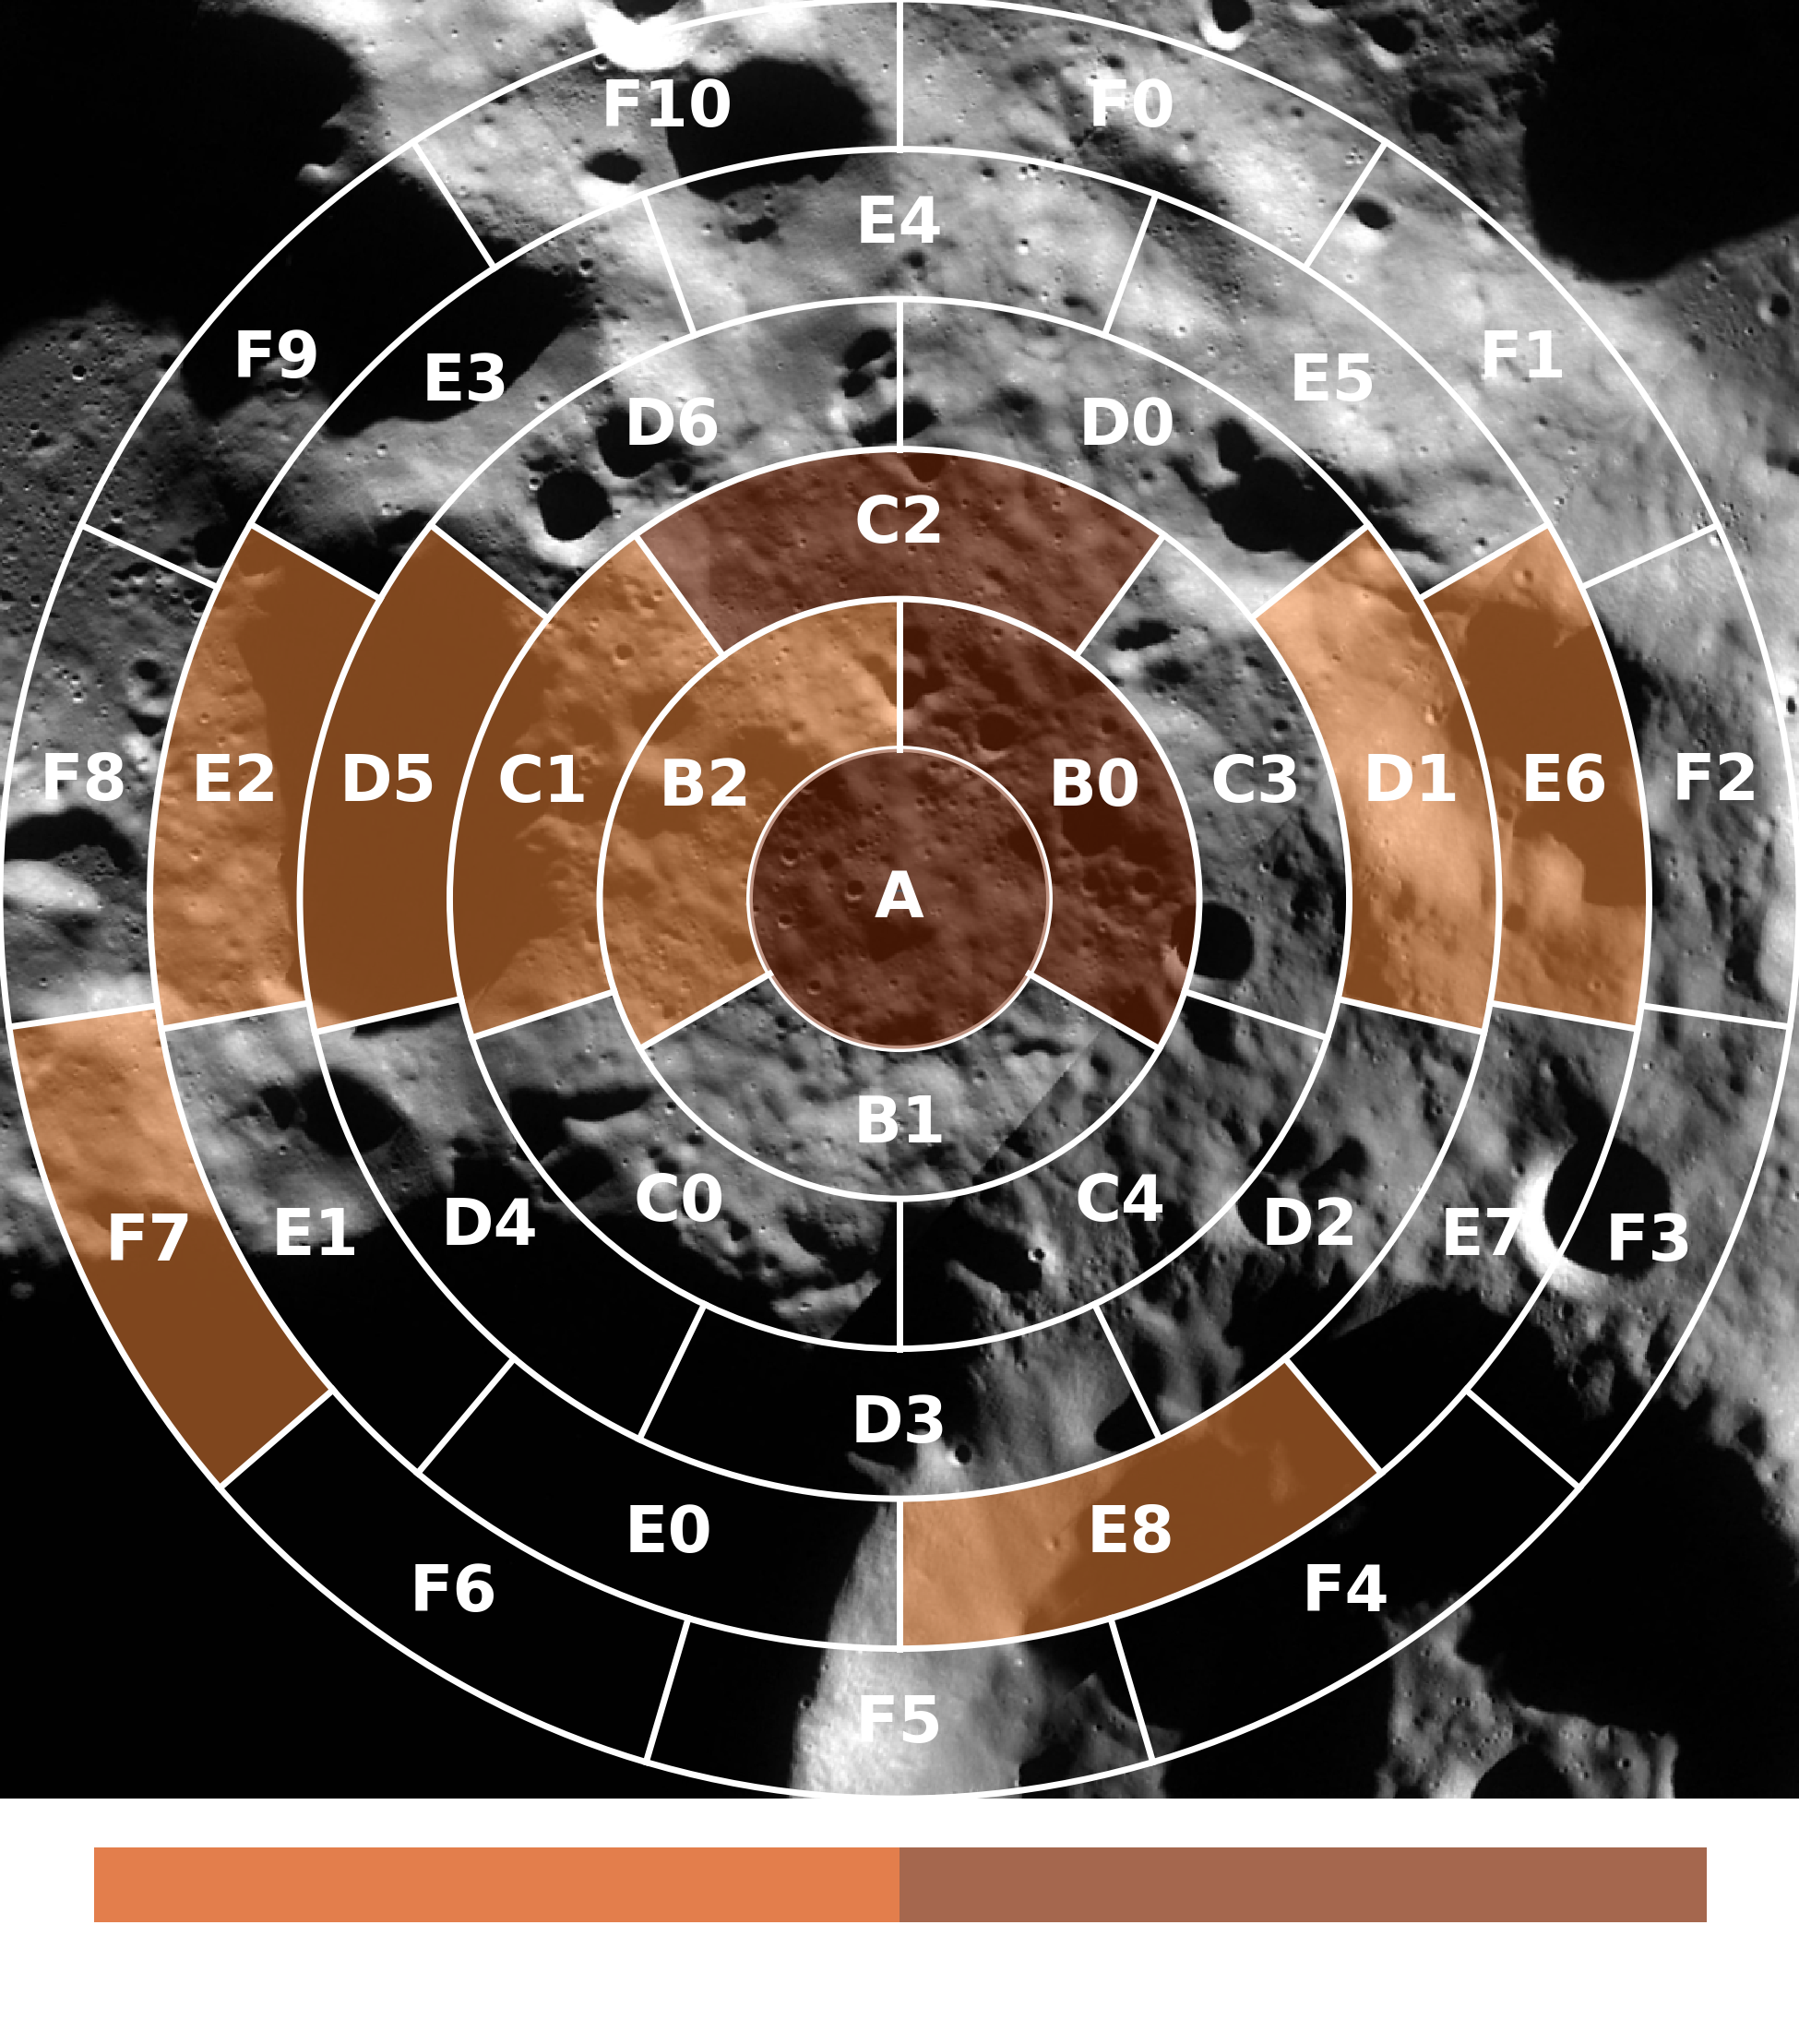

Recreate this plot in Python.
import matplotlib.pyplot as plt
from matplotlib.colors import LinearSegmentedColormap

from grid import *
import matplotlib.cm as cm
import pandas as pd

answers = pd.read_csv("answers.csv")
answers = pd.DataFrame([answers.iloc[:, 2], answers.iloc[:, 3]]).T
answers.columns = ["segment", "zone"]
answers["bet"] = answers["segment"] + answers["zone"].map(str)
values = answers.bet.value_counts().values

color_map = cm.get_cmap("Oranges")

for ii, radius in enumerate(radii):
    if ii == 0:
        value = (answers["segment"] == "A").sum()
        print(f"A: {value}")
        value_normalized = value / (values.max())
        color = color_map(value_normalized)
        circle = Circle(
            center_coords,
            radius=radius,
            edgecolor="none",
            facecolor=color,
            alpha=0.5,
        )
        ax.add_patch(circle)
        continue
    zone_angles = zone_angles_list[ii - 1]
    zone_angles = np.append(zone_angles, zone_angles[0] + 2 * np.pi)  # close the loop
    number_of_zones = number_of_zones_list[ii - 1]
    for jj in range(int(number_of_zones)):
        theta_range = np.linspace(zone_angles[jj], zone_angles[jj + 1], 100)
        r_range = np.linspace(radii[ii - 1], radius, 100)
        x_inner = center_x + radii[ii - 1] * np.cos(theta_range)
        y_inner = center_y + radii[ii - 1] * np.sin(theta_range)
        x_outer = center_x + radius * np.cos(theta_range)
        y_outer = center_y + radius * np.sin(theta_range)
        x_range = np.append(x_inner, x_outer[::-1])
        y_range = np.append(y_inner, y_outer[::-1])
        bet = f"{alphabet[ii]}{jj}"
        value = (answers["bet"] == bet).sum()
        print(f"{bet}: {value}")
        value_normalized = value / (values.max())
        color = color_map(value_normalized)
        if value > 0:
            ax.fill(x_range, y_range, color=color, alpha=0.5, zorder=0)

fig.set_size_inches(img.size[0] / 100, img.size[1] / 100 + 2.7)
fig.subplots_adjust(top=1, bottom=1 - img.size[1] / 100 / (img.size[1] / 100 + 2.7), left=0, right=1)

# Setup colorbar
color_map_list = np.array([color_map(i) for i in range(color_map.N)])
color_map_list[:, -1] = 0.7
custom_map = LinearSegmentedColormap.from_list(
    'Custom cmap', color_map_list.tolist(), color_map.N)
bounds = np.linspace(1, values.max() + 1, values.max() + 1)
sm = cm.ScalarMappable(cmap=custom_map, norm=plt.Normalize(vmin=0, vmax=values.max()))
sm.set_array([])
cax = ax.inset_axes([0.05, -0.07, 0.9, 0.045])
cbar = fig.colorbar(sm, orientation="horizontal", cax=cax, boundaries=bounds,
                    ticks=np.arange(0.5, values.max() + 1.5))
cbar.ax.set_xticklabels(np.arange(0, values.max() + 1))
cbar.ax.xaxis.set_tick_params(pad=30)
cbar.ax.set_facecolor('none')
cbar.ax.tick_params(length=0)
cbar.outline.set_edgecolor('white')
cbar.outline.set_linewidth(5)
plt.setp(plt.getp(cbar.ax, 'xticklabels'), color='white', fontsize=50,)


plt.savefig("heatmap.png", facecolor="None")
plt.savefig("heatmap_black.png")
plt.show()
